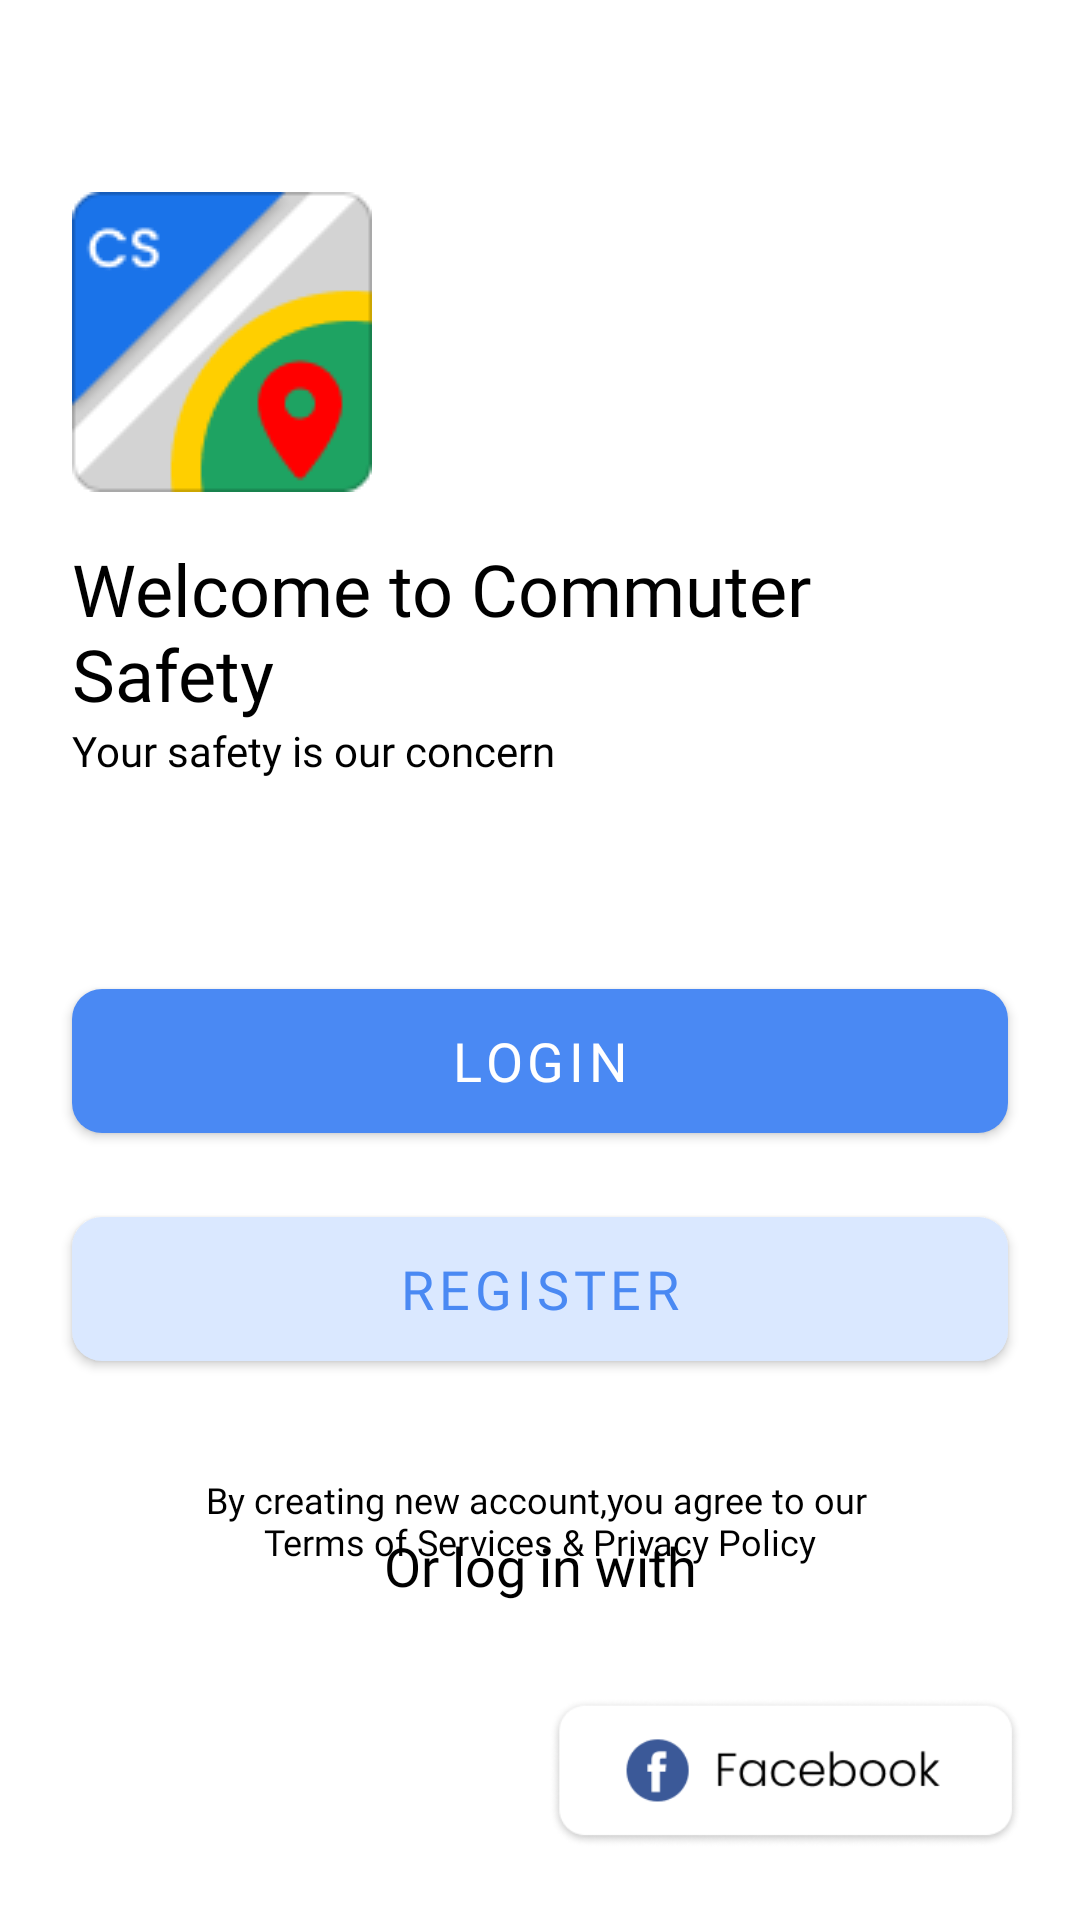

This screen was rendered from an Android layout file. Write that file and the resources it references.
<!-- AndroidManifest.xml: application theme AppTheme -->
<!-- res/layout/activity_main.xml -->
<?xml version="1.0" encoding="utf-8"?>
<androidx.constraintlayout.widget.ConstraintLayout
    xmlns:android="http://schemas.android.com/apk/res/android"
    xmlns:app="http://schemas.android.com/apk/res-auto"
    xmlns:tools="http://schemas.android.com/tools"
    android:layout_width="match_parent"
    android:layout_height="match_parent"
    android:orientation="vertical"
    android:background="@color/white"
    tools:context=".MainActivity">

    <ImageView
        android:id="@+id/logo_login_reg"
        android:layout_width="wrap_content"
        android:layout_height="wrap_content"
        android:transitionName="imageTransition"
        android:layout_marginStart="24dp"
        android:layout_marginLeft="24dp"
        android:layout_marginTop="64dp"
        app:layout_constraintStart_toStartOf="parent"
        app:layout_constraintTop_toTopOf="parent"
        app:srcCompat="@drawable/logo_small_new1" />

    <TextView
        android:id="@+id/welcome_text"
        android:layout_width="wrap_content"
        android:layout_height="wrap_content"
        android:layout_marginStart="24dp"
        android:layout_marginLeft="24dp"
        android:layout_marginTop="16dp"
        android:fontFamily="@font/poppins_medium"
        android:text="@string/welcome_text"
        android:textColor="@color/black"
        android:textSize="24sp"
        app:layout_constraintStart_toStartOf="parent"
        app:layout_constraintTop_toBottomOf="@+id/logo_login_reg" />

    <TextView
        android:id="@+id/tagline"
        android:layout_width="wrap_content"
        android:layout_height="wrap_content"
        android:layout_marginStart="24dp"
        android:layout_marginLeft="24dp"
        android:fontFamily="@font/poppins_light"
        android:text="@string/tag_line"
        android:textColor="@color/black"
        app:layout_constraintStart_toStartOf="parent"
        app:layout_constraintTop_toBottomOf="@+id/welcome_text" />

    <com.google.android.material.button.MaterialButton
        android:id="@+id/material_button"
        android:layout_width="match_parent"
        android:layout_height="60dp"
        android:layout_marginStart="24dp"
        android:layout_marginLeft="24dp"
        android:layout_marginTop="64dp"
        android:layout_marginEnd="24dp"
        android:layout_marginRight="24dp"
        android:fontFamily="@font/poppins_medium"
        android:text="@string/login_text_btn"
        android:textAlignment="center"
        android:textColor="@color/white"
        android:textSize="18sp"
        app:backgroundTint="@color/blue400"
        app:cornerRadius="10dp"
        app:layout_constraintEnd_toEndOf="parent"
        app:layout_constraintStart_toStartOf="parent"
        app:layout_constraintTop_toBottomOf="@+id/tagline" />

    <com.google.android.material.button.MaterialButton
        android:id="@+id/materialButton"
        android:layout_width="match_parent"
        android:layout_height="60dp"
        android:layout_marginStart="24dp"
        android:layout_marginLeft="24dp"
        android:layout_marginTop="16dp"
        android:layout_marginEnd="24dp"
        android:layout_marginRight="24dp"
        android:fontFamily="@font/poppins_medium"
        android:text="@string/register_text_btn"
        android:textAlignment="center"
        android:textColor="@color/blue400"
        android:textSize="18sp"
        app:backgroundTint="@color/blue200"
        app:cornerRadius="10dp"
        app:layout_constraintEnd_toEndOf="parent"
        app:layout_constraintStart_toStartOf="parent"
        app:layout_constraintTop_toBottomOf="@+id/material_button" />

    <TextView
        android:id="@+id/textView"
        android:layout_width="wrap_content"
        android:layout_height="wrap_content"
        android:layout_marginTop="32dp"
        android:fontFamily="@font/poppins_light"
        android:gravity="center"
        android:text="@string/tnc"
        android:textColor="@color/black"
        android:textSize="12sp"
        app:layout_constraintEnd_toEndOf="parent"
        app:layout_constraintStart_toStartOf="parent"
        app:layout_constraintTop_toBottomOf="@+id/materialButton" />

    <LinearLayout
        android:id="@+id/linearLayout"
        android:layout_width="match_parent"
        android:layout_height="wrap_content"
        android:layout_marginStart="16dp"
        android:layout_marginLeft="16dp"
        android:layout_marginEnd="16dp"
        android:layout_marginRight="16dp"
        android:layout_marginBottom="24dp"
        android:background="@color/white"
        android:orientation="horizontal"
        app:layout_constraintBottom_toBottomOf="parent"
        app:layout_constraintEnd_toEndOf="parent"
        app:layout_constraintStart_toStartOf="parent">

        

        <ImageButton
            android:id="@+id/sign_in_button"
            android:layout_width="175dp"
            android:layout_height="50dp"
            android:layout_weight="1"
            android:background="@color/white"
            android:scaleType="centerInside"
            android:src="@drawable/google_login2" />

        <ImageButton
            android:id="@+id/facebook_sign_in_btn"
            android:layout_width="175dp"
            android:layout_height="50dp"
            android:layout_weight="1"
            android:background="@color/white"
            android:scaleType="centerInside"
            android:src="@drawable/facebook_login2" />


    </LinearLayout>

    <TextView
        android:id="@+id/textView2"
        android:layout_width="wrap_content"
        android:layout_height="wrap_content"
        android:layout_marginBottom="32dp"
        android:fontFamily="@font/poppins_light"
        android:text="@string/or_log_in"
        android:textColor="@color/black"
        android:textSize="18sp"
        app:layout_constraintBottom_toTopOf="@+id/linearLayout"
        app:layout_constraintEnd_toEndOf="parent"
        app:layout_constraintStart_toStartOf="parent" />

</androidx.constraintlayout.widget.ConstraintLayout>
<!-- resources referenced by this layout -->
<resources>
  <color name="black">#000000</color>
  <color name="blue200">#DAE8FF</color>
  <color name="blue400">#4A89F3</color>
  <color name="white">#FFFFFF</color>
  <!-- drawable facebook_login2: png bitmap (drawable, 9986 bytes) -->
  <!-- drawable logo_small_new1: png bitmap (drawable, 3818 bytes) -->
  <string name="login_text_btn">LOGIN</string>
  <string name="or_log_in">Or log in with</string>
  <string name="register_text_btn">REGISTER</string>
  <string name="tag_line">Your safety is our concern</string>
  <string name="tnc">By creating new account,you agree to our
  \nTerms of Services &amp; Privacy Policy</string>
  <string name="welcome_text">Welcome to Commuter\nSafety</string>
  <style name="AppTheme" parent="Theme.MaterialComponents.NoActionBar">
          
          <item name="colorPrimary">@color/colorPrimary</item>
          <item name="colorPrimaryDark">@color/colorPrimaryDark</item>
          <item name="colorAccent">@color/colorAccent</item>
  
          <item name="android:windowActivityTransitions">true</item>
      </style>
  <color name="colorPrimary">#4A89F3</color>
  <color name="colorPrimaryDark">#4A89F3</color>
  <color name="colorAccent">#4A89F3</color>
</resources>
